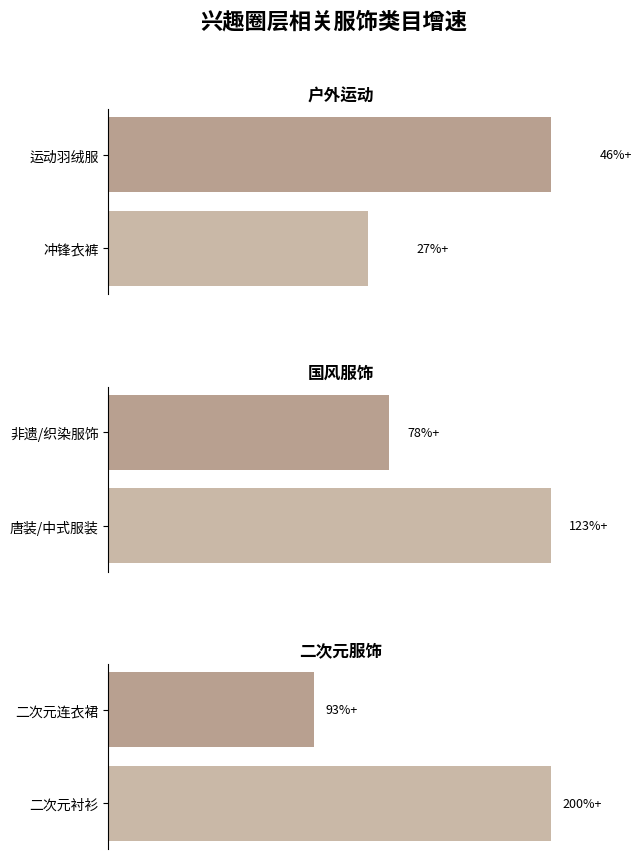

Source code (Python):
import matplotlib.pyplot as plt
import numpy as np

# 数据准备（大体模拟，可根据实际微调）
categories = [
    ["冲锋衣裤", "运动羽绒服"],
    ["唐装/中式服装", "非遗/织染服饰"],
    ["二次元衬衫", "二次元连衣裙"]
]
groups = ["户外运动", "国风服饰", "二次元服饰"]
values = [
    [27, 46],
    [123, 78],
    [200, 93]
]

# 颜色配置（接近原图表浅色调）
bar_colors = ["#C9B8A7", "#B8A090"]  # 可根据实际需求微调

# 绘图初始化
fig, axes = plt.subplots(3, 1, figsize=(6, 10), sharex=False)  # 调整高度以容纳标题
plt.subplots_adjust(top=0.85, hspace=0.5)  # 调整顶部间距

# 添加主标题和副标题
plt.suptitle("兴趣圈层相关服饰类目增速", fontsize=16, fontweight="bold", y=0.95)
plt.title("各品类销售额同比增长百分比", fontsize=12, y=1.05)  # 副标题

for i in range(3):
    # 绘制横向条形图
    axes[i].barh(categories[i], values[i], color=bar_colors)
    axes[i].set_title(groups[i], fontsize=12, fontweight="bold")  # 设置分组标题
    
    # 添加数据标签（增长率 +% 格式）
    for j, val in enumerate(values[i]):
        axes[i].text(val + 5, categories[i][j], f"{val}%+", 
                     va="center", fontsize=9, color="black")

# 统一设置坐标轴（隐藏 x 轴刻度，让图表更简洁）
for ax in axes:
    ax.set_xticks([])
    ax.spines['top'].set_visible(False)
    ax.spines['right'].set_visible(False)
    ax.spines['bottom'].set_visible(False)

plt.show()
